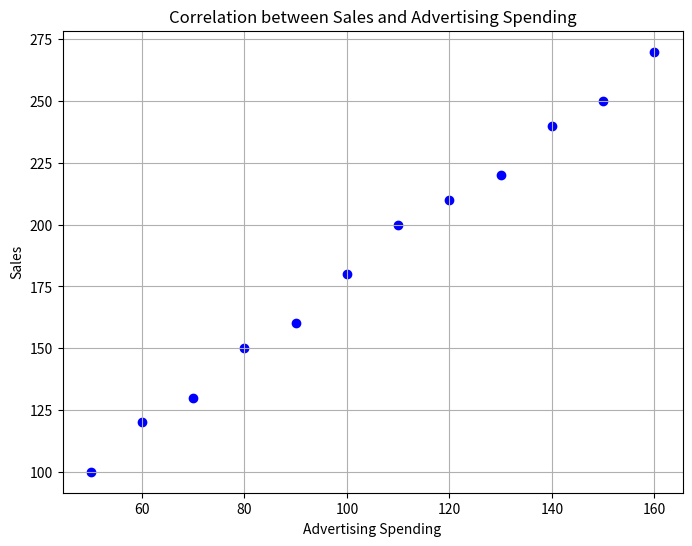

This chart was generated by the following Python code:
import numpy as np
import matplotlib.pyplot as plt

# Sample data: monthly sales and advertising spending
sales_data = np.array([100, 120, 130, 150, 160, 180, 200, 210, 220, 240, 250, 270])
advertising_data = np.array([50, 60, 70, 80, 90, 100, 110, 120, 130, 140, 150, 160])

# Calculate the correlation coefficient between sales and advertising
correlation_coefficient = np.corrcoef(sales_data, advertising_data)[0, 1]

# Create a scatter plot of the data
plt.figure(figsize=(8, 6))
plt.scatter(advertising_data, sales_data, color='blue')
plt.title('Correlation between Sales and Advertising Spending')
plt.xlabel('Advertising Spending')
plt.ylabel('Sales')
plt.grid(True)
plt.show()

# Print the correlation coefficient
print("Correlation Coefficient between Sales and Advertising:", correlation_coefficient)
